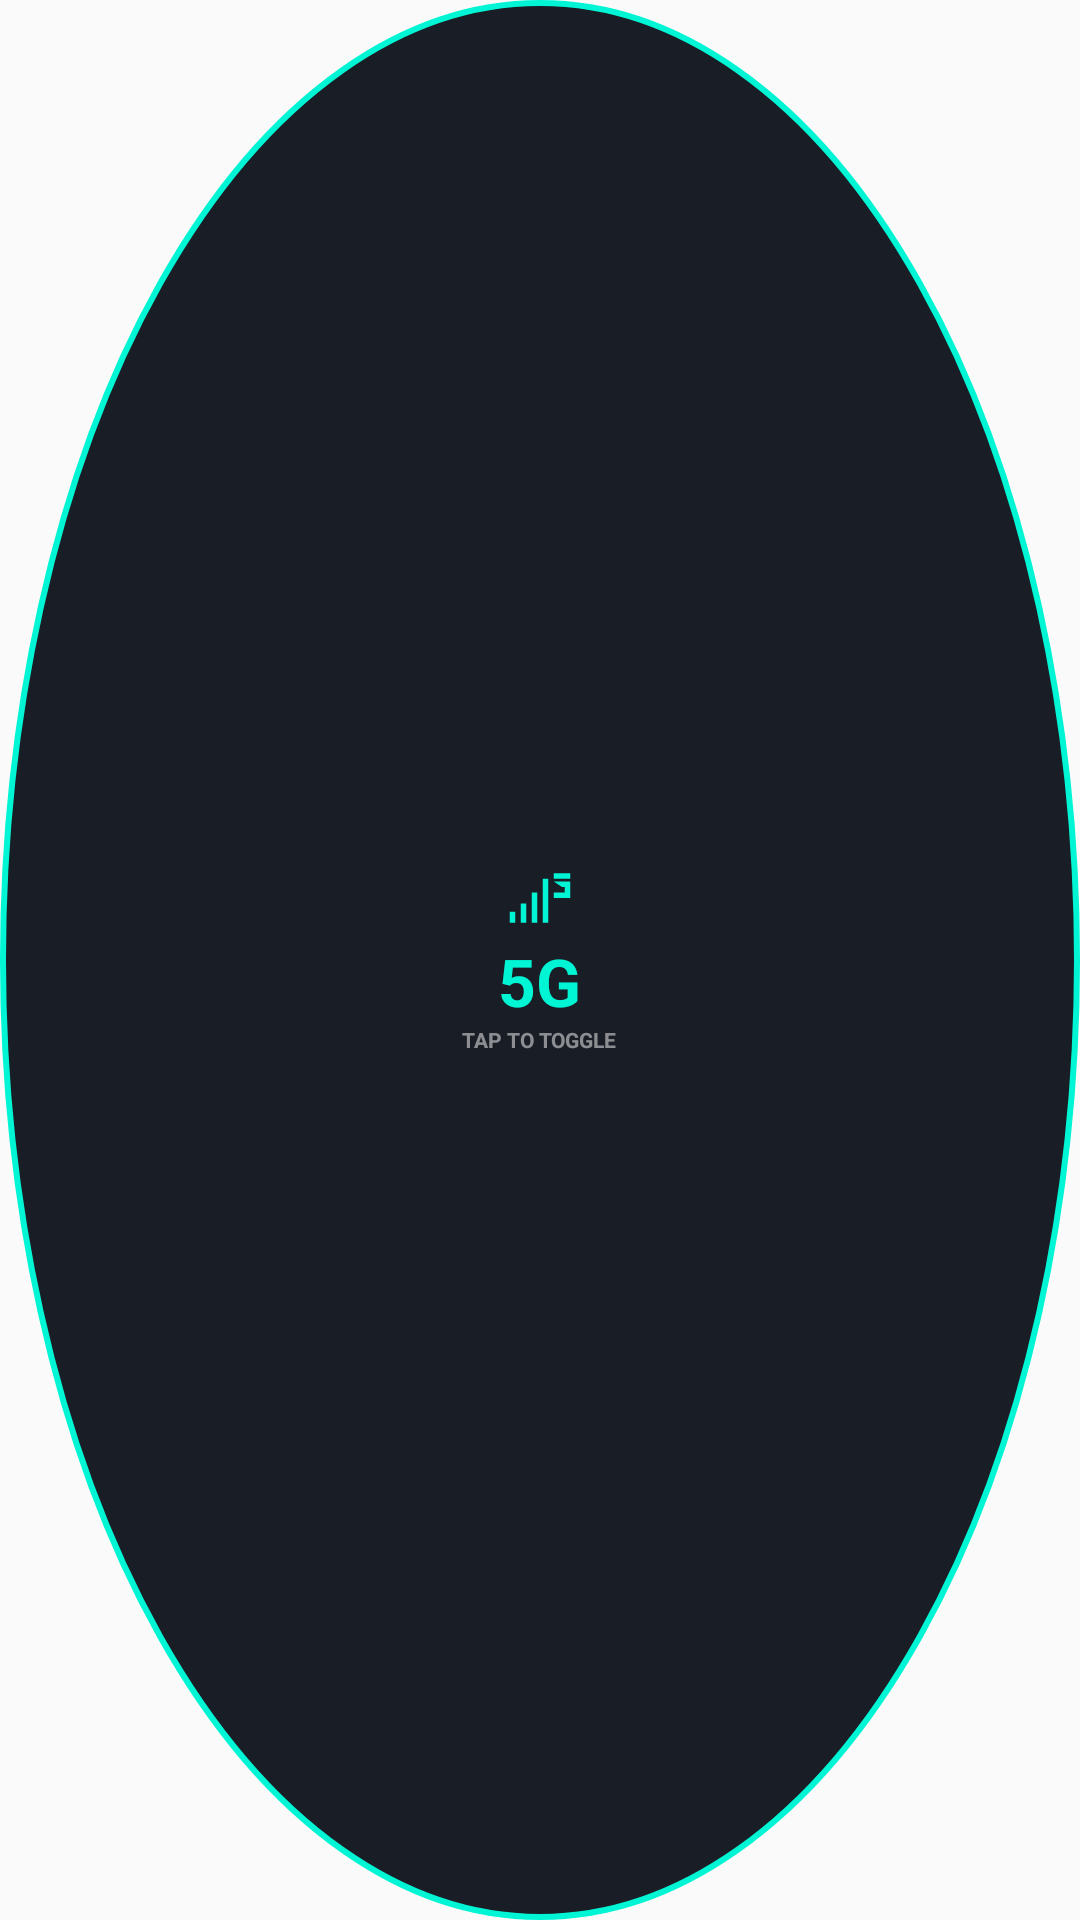

Android layout source for this screen:
<!-- AndroidManifest.xml: application theme Theme.NetworkToggle -->
<!-- res/layout/widget_compact_toggle.xml -->
<?xml version="1.0" encoding="utf-8"?>
<LinearLayout xmlns:android="http://schemas.android.com/apk/res/android"
    android:id="@+id/compact_widget_root"
    android:layout_width="match_parent"
    android:layout_height="match_parent"
    android:background="@drawable/widget_compact_bg_5g"
    android:clickable="true"
    android:focusable="true"
    android:gravity="center"
    android:orientation="vertical"
    android:padding="8dp">

    <ImageView
        android:id="@+id/compact_widget_icon"
        android:layout_width="22dp"
        android:layout_height="22dp"
        android:src="@drawable/ic_network_5g"
        android:tint="#00F5D4"
        android:contentDescription="Network Icon" />

    <TextView
        android:id="@+id/compact_widget_label"
        android:layout_width="wrap_content"
        android:layout_height="wrap_content"
        android:layout_marginTop="2dp"
        android:text="5G"
        android:textColor="#00F5D4"
        android:textSize="22sp"
        android:textStyle="bold" />

    <TextView
        android:id="@+id/compact_widget_sub"
        android:layout_width="wrap_content"
        android:layout_height="wrap_content"
        android:text="TAP TO TOGGLE"
        android:textColor="#80FFFFFF"
        android:textSize="7sp"
        android:textStyle="bold" />

</LinearLayout>
<!-- resources referenced by this layout -->
<resources>
  <!-- drawable ic_network_5g (drawable) -->
  <?xml version="1.0" encoding="utf-8"?>
  <vector xmlns:android="http://schemas.android.com/apk/res/android"
      android:width="24dp"
      android:height="24dp"
      android:viewportWidth="24"
      android:viewportHeight="24">
  
      
      <path
          android:fillColor="#00E5FF"
          android:pathData="M1,21 L1,17 L3,17 L3,21 Z" />
      <path
          android:fillColor="#00E5FF"
          android:pathData="M5,21 L5,14 L7,14 L7,21 Z" />
      <path
          android:fillColor="#00E5FF"
          android:pathData="M9,21 L9,10 L11,10 L11,21 Z" />
      
      <path
          android:fillColor="#00E5FF"
          android:pathData="M13,21 L13,5 L15,5 L15,21 Z" />
      
      <path
          android:fillColor="#00E5FF"
          android:pathData="M17,3 L23,3 L23,5 L17,5 Z" />
      <path
          android:fillColor="#00E5FF"
          android:pathData="M17,6 L23,6 L23,8 L20,8 Z" />
      <path
          android:fillColor="#00E5FF"
          android:pathData="M20,8 L23,8 L23,12 L17,12 L17,10 L21,10 L21,8 Z" />
  
  </vector>
  <!-- drawable widget_compact_bg_5g (drawable) -->
  <?xml version="1.0" encoding="utf-8"?>
  <shape xmlns:android="http://schemas.android.com/apk/res/android"
      android:shape="oval">
      <solid android:color="#F20D111A" />
      <stroke
          android:width="2dp"
          android:color="#00F5D4" />
  </shape>
  <style name="Theme.NetworkToggle" parent="android:Theme.Material.Light.NoActionBar" />
</resources>
